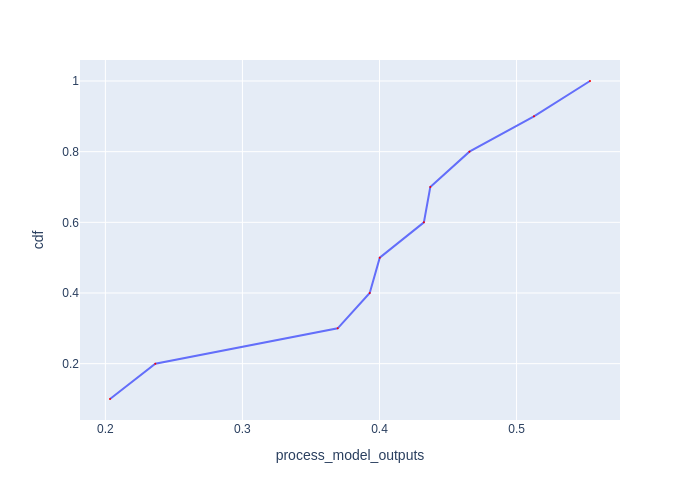

Values plotted in this chart, from the file beside it:
Batch Id, process_model_outputs, cdf
5, 0.2034, 0.1
0, 0.2364, 0.2
7, 0.3695, 0.3
6, 0.3929, 0.4
8, 0.4002, 0.5
2, 0.4324, 0.6
3, 0.4371, 0.7
9, 0.4656, 0.8
4, 0.5127, 0.9
1, 0.5536, 1.0
